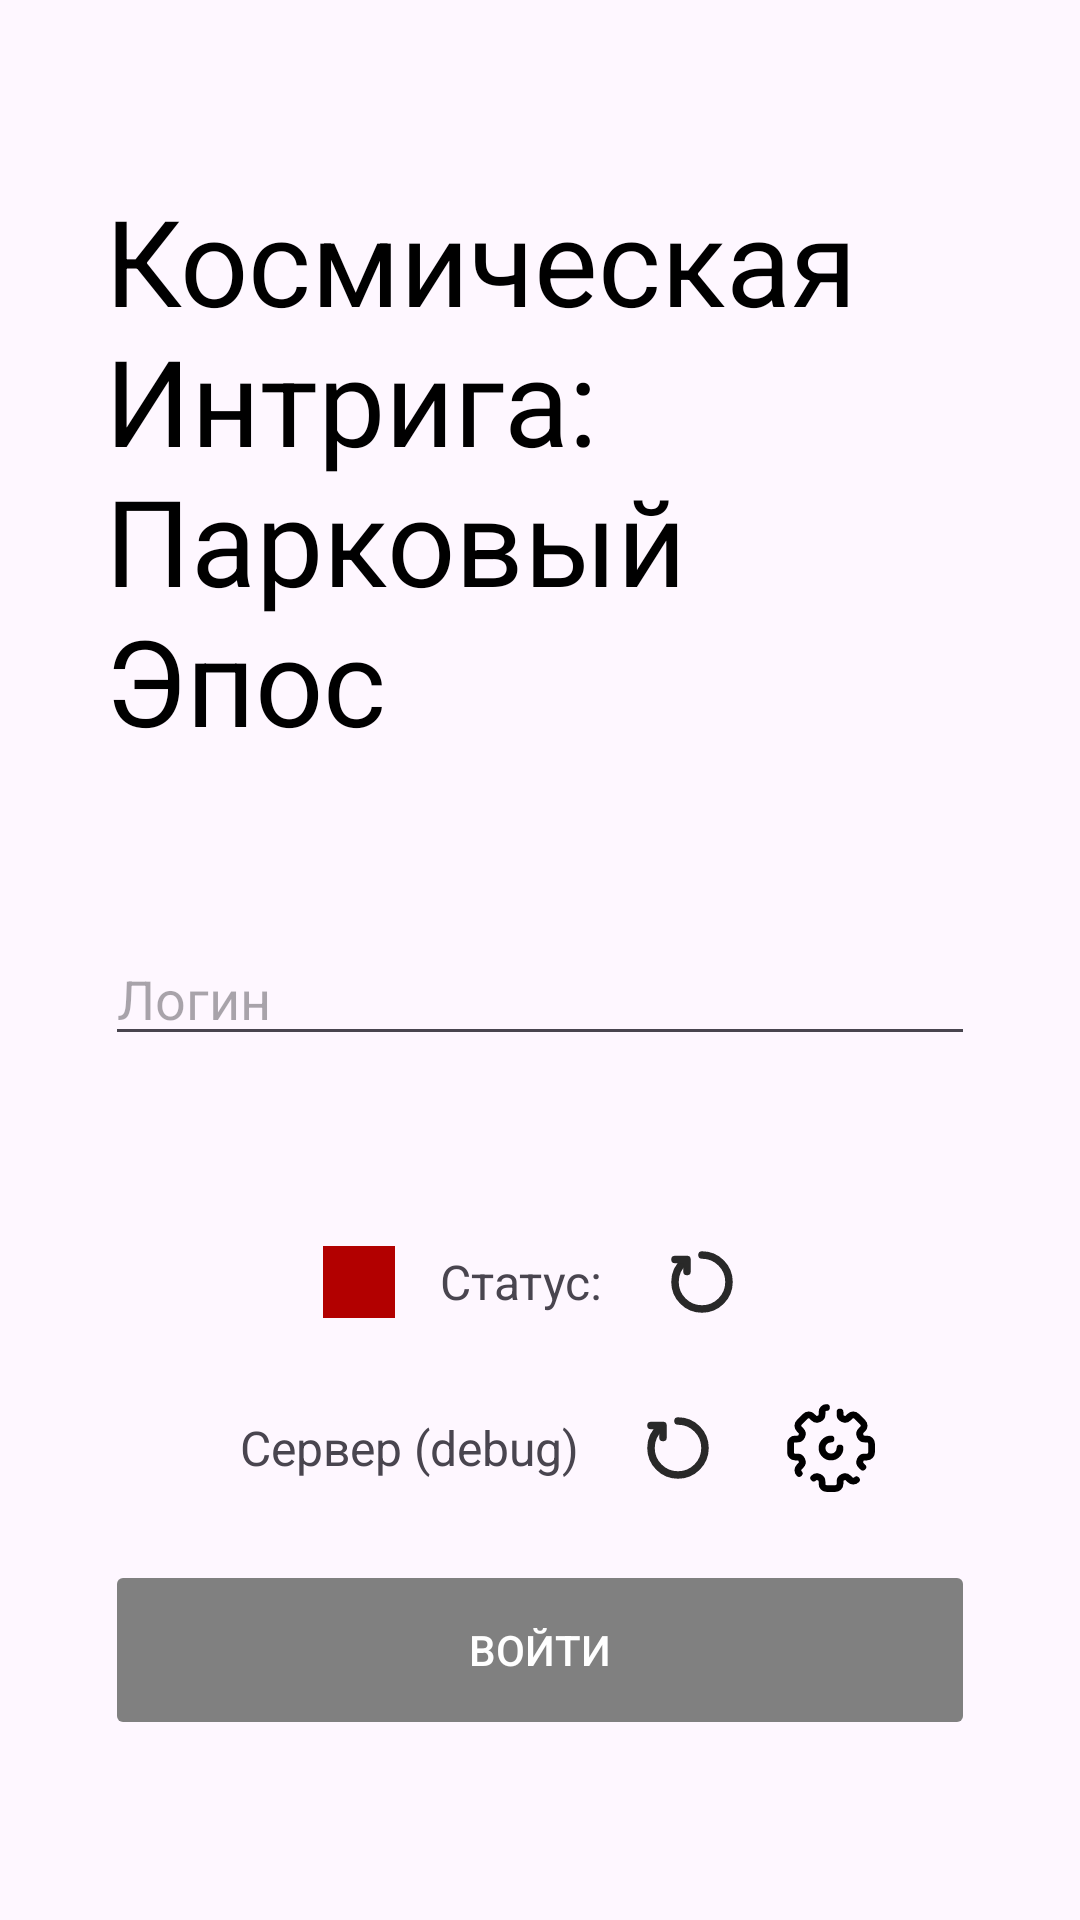

Reconstruct the res/layout file that produces this screen, plus the resources it refers to.
<!-- AndroidManifest.xml: application theme Theme.CosmicIntrigue -->
<!-- res/layout/fragment_login.xml -->
<?xml version="1.0" encoding="utf-8"?>
<LinearLayout xmlns:android="http://schemas.android.com/apk/res/android"
    xmlns:app="http://schemas.android.com/apk/res-auto"
    xmlns:tools="http://schemas.android.com/tools"
    android:layout_width="match_parent"
    android:layout_height="match_parent"
    android:orientation="vertical"
    android:paddingLeft="35dp"
    android:paddingTop="60dp"
    android:paddingRight="35dp"
    android:paddingBottom="60dp"
    tools:context=".ui.fragment.LoginFragment">

    <TextView
        android:layout_width="match_parent"
        android:layout_height="wrap_content"
        android:text="@string/title"
        android:textAppearance="@style/Text40"
        android:visibility="visible" />

    <Space
        android:layout_width="match_parent"
        android:layout_height="wrap_content"
        android:layout_weight="3" />

    <EditText
        android:id="@+id/loginEditText"
        android:layout_width="match_parent"
        android:layout_height="wrap_content"
        android:hint="@string/login_hint"
        android:inputType="text" />

    <Space
        android:layout_width="match_parent"
        android:layout_height="wrap_content"
        android:layout_weight="3" />

    <LinearLayout
        android:layout_width="wrap_content"
        android:layout_height="wrap_content"
        android:orientation="horizontal"
        android:layout_gravity="center">

        <View
            android:id="@+id/statusBox"
            android:layout_width="24dp"
            android:layout_height="24dp"
            android:background="@color/red"
            android:layout_gravity="center"/>

        <TextView
            android:id="@+id/statusTextView"
            android:layout_width="match_parent"
            android:layout_height="match_parent"
            android:layout_marginStart="15dp"
            android:text="@string/status"
            android:gravity="center_vertical"
            android:textSize="16sp" />

        <ImageButton
            android:id="@+id/statusRefreshButton"
            android:layout_width="36dp"
            android:layout_height="36dp"
            android:src="@drawable/restart_icon"
            android:backgroundTint="#00FFFFFF"
            android:layout_marginStart="15dp">

        </ImageButton>

    </LinearLayout>


    <Space
        android:layout_width="match_parent"
        android:layout_height="wrap_content"
        android:layout_weight="1" />

    <LinearLayout
        android:layout_width="wrap_content"
        android:layout_height="wrap_content"
        android:orientation="horizontal"
        android:layout_gravity="center">

        <TextView
            android:id="@+id/restartServerTextView"
            android:layout_width="match_parent"
            android:layout_height="match_parent"
            android:text="@string/server"
            android:textSize="16sp"
            android:gravity="center_vertical"
            android:layout_marginStart="15dp"/>

        <ImageButton
            android:id="@+id/restartServerButton"
            android:layout_width="36dp"
            android:layout_height="36dp"
            android:src="@drawable/restart_icon"
            android:backgroundTint="#00FFFFFF"
            android:layout_marginStart="15dp"/>

        <ImageButton
            android:id="@+id/configureServerRouteButton"
            android:layout_width="36dp"
            android:layout_height="36dp"
            android:src="@drawable/settings_icon_36dp"
            android:scaleType="center"
            android:backgroundTint="#00FFFFFF"
            android:layout_marginStart="15dp"/>


    </LinearLayout>




    <Space
        android:layout_width="match_parent"
        android:layout_height="wrap_content"
        android:layout_weight="1" />

    <Button
        android:id="@+id/loginButton"
        style="@style/ButtonMainFilled"
        android:enabled="false"
        android:backgroundTint="@color/gray"
        android:layout_width="match_parent"
        android:layout_height="wrap_content"
        android:text="@string/login_button" />

</LinearLayout>
<!-- resources referenced by this layout -->
<resources>
  <color name="gray">#808080</color>
  <color name="red">#B20000</color>
  <!-- drawable restart_icon (drawable) -->
  <vector android:height="24dp" android:viewportHeight="24"
      android:viewportWidth="24" android:width="24dp" xmlns:android="http://schemas.android.com/apk/res/android">
      <group>
          <clip-path android:pathData="M0,0h24v24h-24z"/>
          <path android:fillColor="#00000000"
              android:pathData="M12,3C16.971,3 21,7.029 21,12C21,16.97 16.971,21 12,21C7.029,21 3,16.97 3,12C3,9.173 4.304,6.65 6.343,5"
              android:strokeColor="#292929" android:strokeLineCap="round"
              android:strokeLineJoin="round" android:strokeWidth="2.5"/>
          <path android:fillColor="#00000000"
              android:pathData="M3,4.5H7V8.5"
              android:strokeColor="#292929" android:strokeLineCap="round"
              android:strokeLineJoin="round" android:strokeWidth="2.5"/>
      </group>
  </vector>
  <!-- drawable settings_icon_36dp (drawable) -->
  <vector android:height="36dp" android:viewportHeight="24"
      android:viewportWidth="24" android:width="36dp" xmlns:android="http://schemas.android.com/apk/res/android">
      <path android:fillColor="#00000000"
          android:pathData="M14,4V4.569C14,4.997 14.287,5.368 14.682,5.532C15.078,5.696 15.538,5.634 15.84,5.331L16.243,4.929C16.633,4.538 17.266,4.538 17.657,4.929L19.071,6.343C19.462,6.734 19.462,7.367 19.071,7.757L18.669,8.16C18.366,8.462 18.304,8.922 18.468,9.318C18.632,9.713 19.003,10 19.431,10L20,10C20.552,10 21,10.448 21,11V13C21,13.552 20.552,14 20,14H19.431C19.003,14 18.632,14.287 18.468,14.682C18.304,15.078 18.366,15.538 18.669,15.84L19.071,16.243M4.929,17.657C4.538,17.266 4.538,16.633 4.929,16.243L5.331,15.84C5.634,15.538 5.696,15.078 5.532,14.682C5.368,14.287 4.997,14 4.569,14H4C3.448,14 3,13.552 3,13V11C3,10.448 3.448,10 4,10L4.569,10C4.997,10 5.368,9.713 5.532,9.318C5.696,8.922 5.634,8.462 5.331,8.16L4.929,7.757C4.538,7.367 4.538,6.734 4.929,6.343L6.343,4.929C6.734,4.538 7.367,4.538 7.757,4.929L8.16,5.331C8.462,5.634 8.922,5.696 9.318,5.532C9.713,5.368 10,4.997 10,4.569V4C10,3.448 10.448,3 11,3M8.16,18.669C8.462,18.366 8.922,18.304 9.318,18.468C9.713,18.632 10,19.003 10,19.431V20C10,20.552 10.448,21 11,21H13C13.552,21 14,20.552 14,20V19.431C14,19.003 14.287,18.632 14.682,18.468C15.077,18.304 15.538,18.366 15.84,18.669L16.243,19.071C16.633,19.462 17.266,19.462 17.657,19.071M14,12C14,13.105 13.105,14 12,14C10.895,14 10,13.105 10,12C10,10.895 10.895,10 12,10"
          android:strokeColor="#000000" android:strokeLineCap="round" android:strokeWidth="1.5"/>
  </vector>
  <string name="login_button">Войти</string>
  <string name="login_hint">Логин</string>
  <string name="server">Сервер (debug)</string>
  <string name="status">Статус:</string>
  <string name="title">Космическая Интрига: Парковый Эпос</string>
  <style name="ButtonMainFilled">
          <item name="android:textColor">@color/white</item>
          <item name="android:backgroundTint">@color/primary</item>
          <item name="android:minHeight">60dp</item>
      </style>
  <style name="Text40">
          <item name="android:textSize">40sp</item>
      </style>
  <style name="Theme.CosmicIntrigue" parent="Base.Theme.CosmicIntrigue" />
  <color name="white">#FFFFFFFF</color>
  <color name="primary">#FF122ABA</color>
  <style name="Base.Theme.CosmicIntrigue" parent="Theme.Material3.DayNight.NoActionBar">
          
          
      </style>
</resources>
